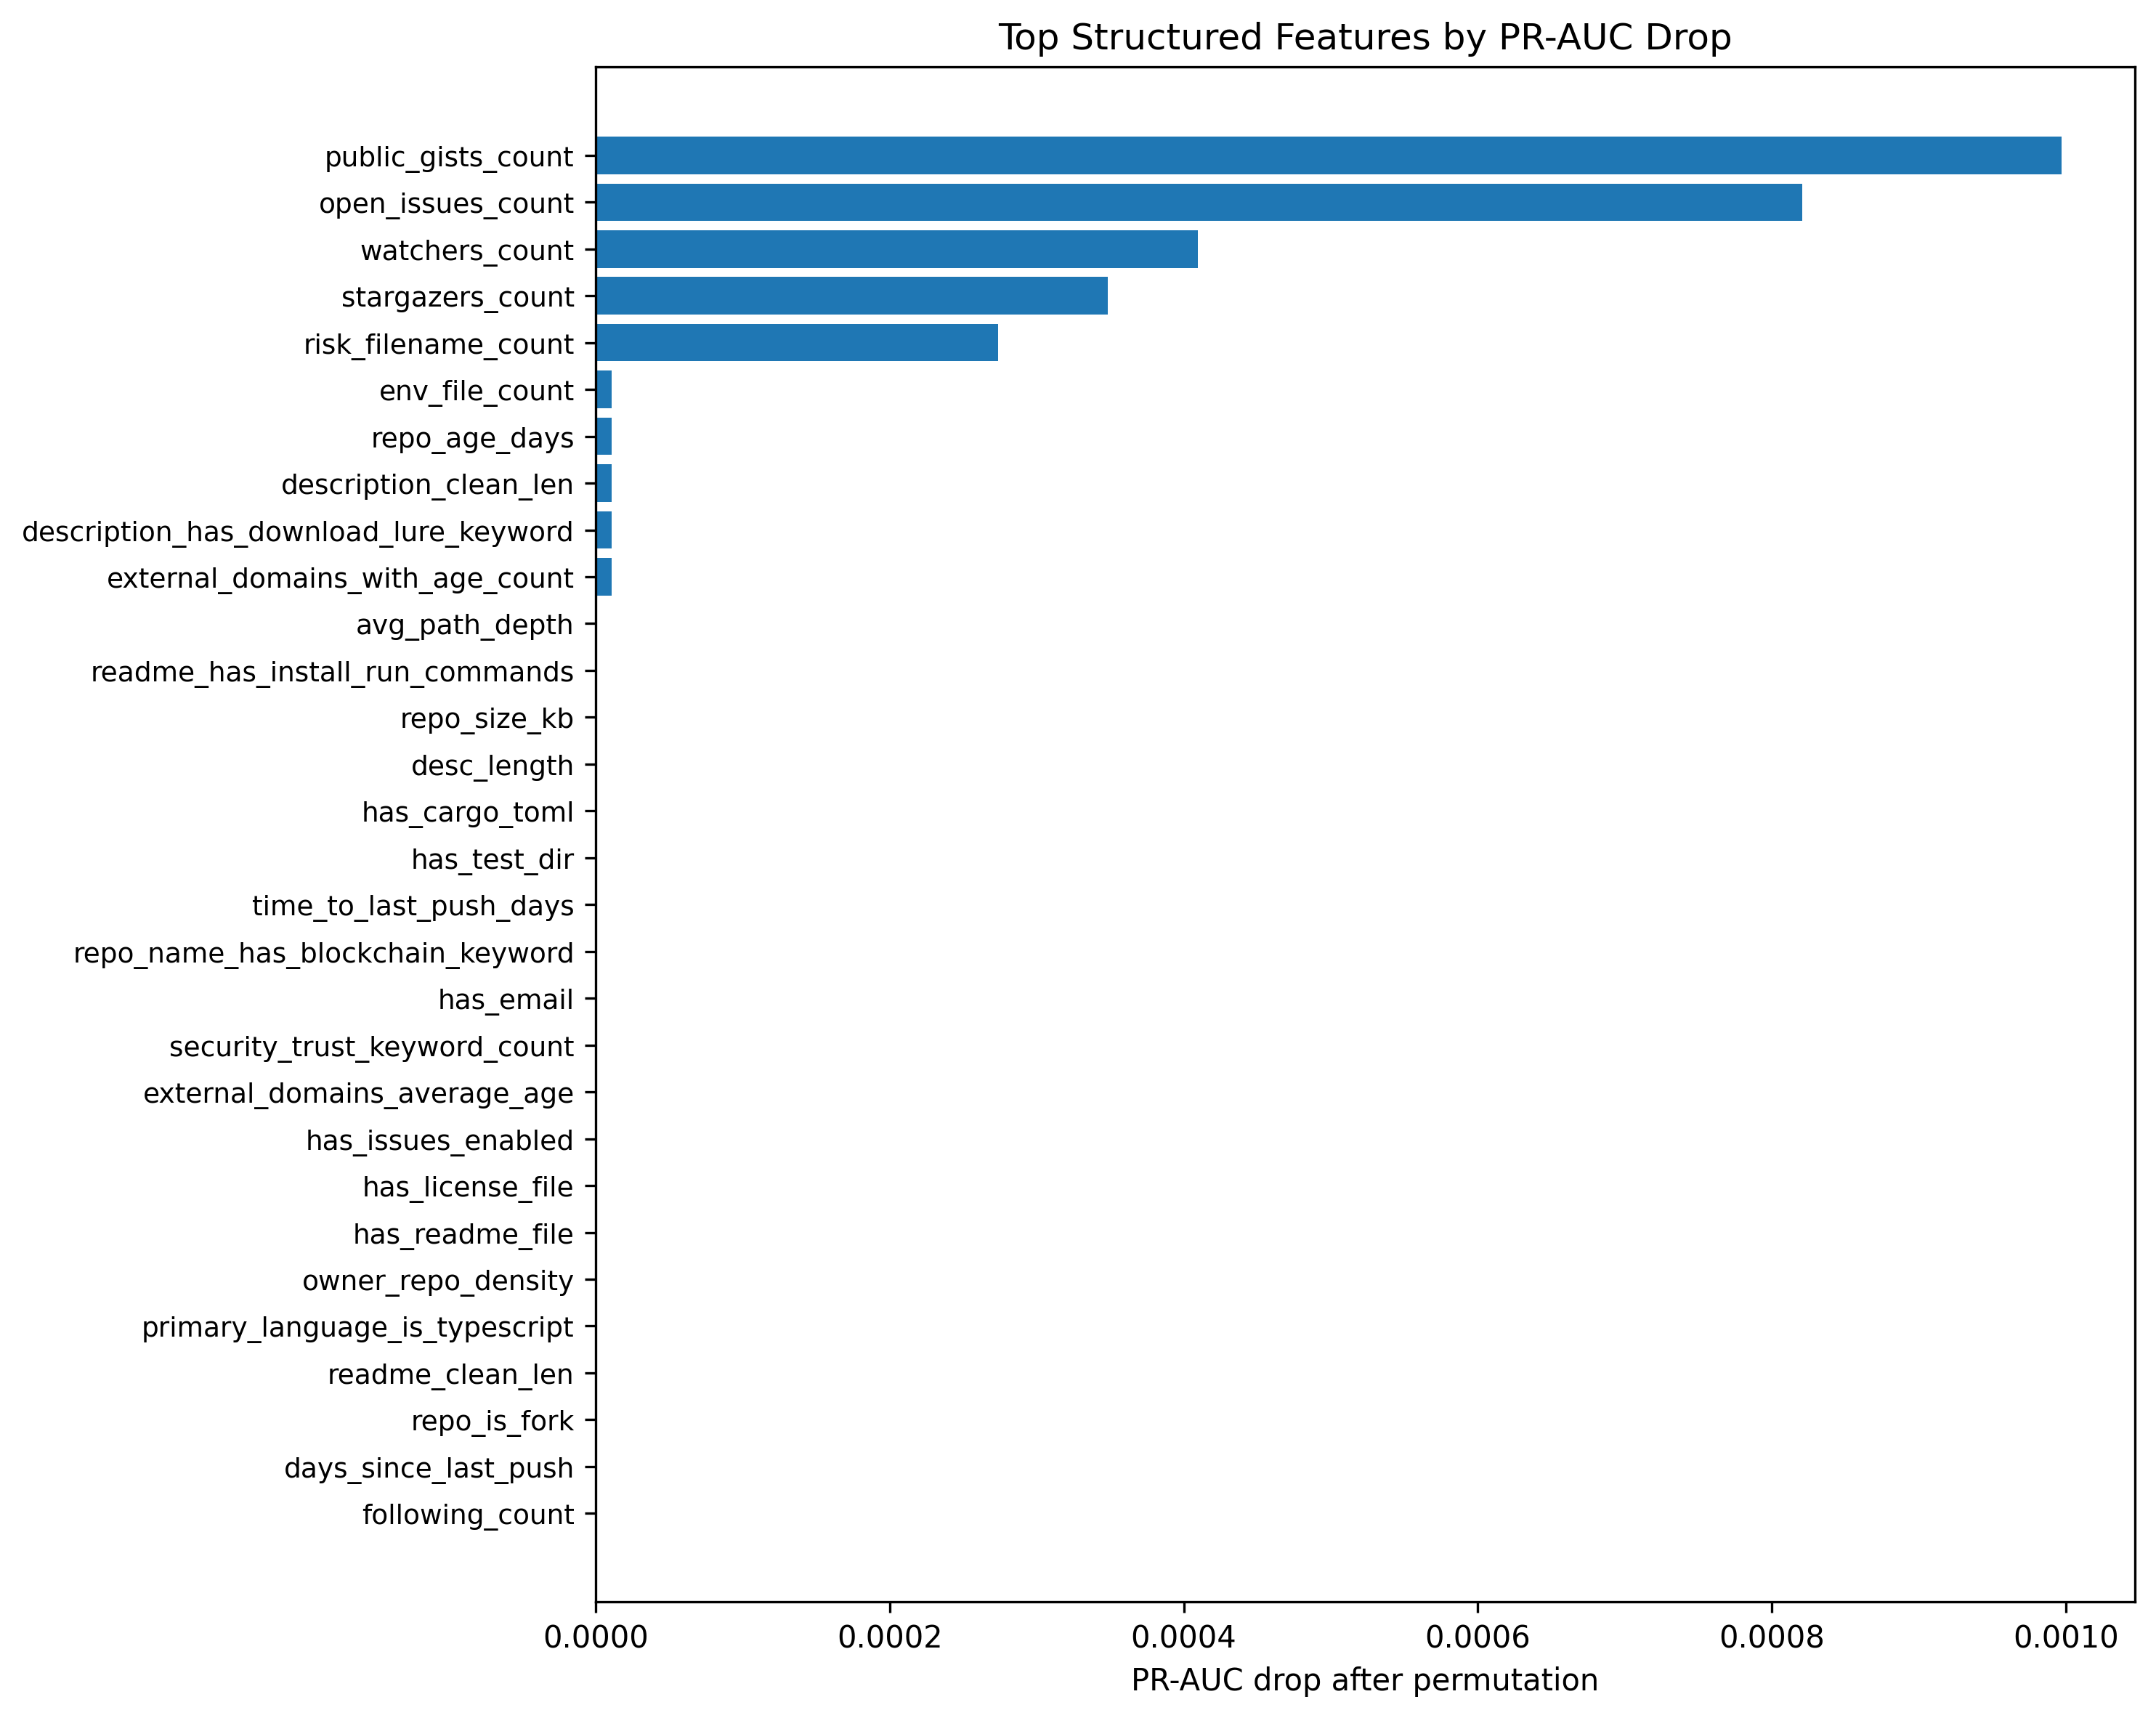

Values plotted in this chart, from the file beside it:
feature, pr_auc_drop, f1_drop
public_gists_count, 0.0009969, 0.001669
open_issues_count, 0.0008208, 0.001669
watchers_count, 0.0004094, 0.001669
stargazers_count, 0.0003483, 0.001669
risk_filename_count, 0.0002739, 0.003344
env_file_count, 1.107419712065294e-05, 0.006601
repo_age_days, 1.107419712065294e-05, 0.003311
description_clean_len, 1.107419712065294e-05, 0.0
description_has_download_lure_keyword, 1.107419712065294e-05, 0.0
external_domains_with_age_count, 1.107419712065294e-05, 0.0
avg_path_depth, 1.1102230246251565e-16, 0.001658
readme_has_install_run_commands, 1.1102230246251565e-16, 0.001658
repo_size_kb, 1.1102230246251565e-16, 0.001658
desc_length, 1.1102230246251565e-16, 0.0
has_cargo_toml, 1.1102230246251565e-16, 0.0
has_test_dir, 1.1102230246251565e-16, 0.0
time_to_last_push_days, 1.1102230246251565e-16, 0.0
repo_name_has_blockchain_keyword, 0.0, 0.006601
has_email, 0.0, 0.004959
security_trust_keyword_count, 0.0, 0.004959
external_domains_average_age, 0.0, 0.003311
has_issues_enabled, 0.0, 0.003311
has_license_file, 0.0, 0.003311
has_readme_file, 0.0, 0.003311
owner_repo_density, 0.0, 0.003311
primary_language_is_typescript, 0.0, 0.003311
readme_clean_len, 0.0, 0.003311
repo_is_fork, 0.0, 0.003311
days_since_last_push, 0.0, 0.001658
following_count, 0.0, 0.001658
has_deploy_dir, 0.0, 0.001658
has_foundry_toml, 0.0, 0.001658
has_homepage, 0.0, 0.001658
has_license_meta, 0.0, 0.001658
has_package_lock_json, 0.0, 0.001658
is_hireable, 0.0, 0.001658
large_file_count_ge_1mb, 0.0, 0.001658
max_path_depth, 0.0, 0.001658
primary_language_is_javascript, 0.0, 0.001658
readme_length, 0.0, 0.001658
repo_name_entropy, 0.0, 0.001658
text_for_tfidf_clean_len.1, 0.0, 0.001658
top_level_dir_count, 0.0, 0.001658
user_name_matches_login, 0.0, 0.001658
user_profile_completeness, 0.0, 0.001658
user_profile_update_span_days, 0.0, 0.001658
user_type_is_org, 0.0, 0.001658
wallet_frontend_risk_combo_flag, 0.0, 0.001658
raw_file_name, 0.0, 0.0
text_source_name, 0.0, 0.0
text_for_tfidf_raw, 0.0, 0.0
text_for_tfidf_raw_len, 0.0, 0.0
text_for_tfidf_clean_len, 0.0, 0.0
allow_forking, 0.0, 0.0
archive_file_count, 0.0, 0.0
avg_file_size_bytes, 0.0, 0.0
binary_download_lure_combo_flag, 0.0, 0.0
blockchain_keyword_count, 0.0, 0.0
combined_clean_len, 0.0, 0.0
combined_raw_len, 0.0, 0.0
... 104 more rows
